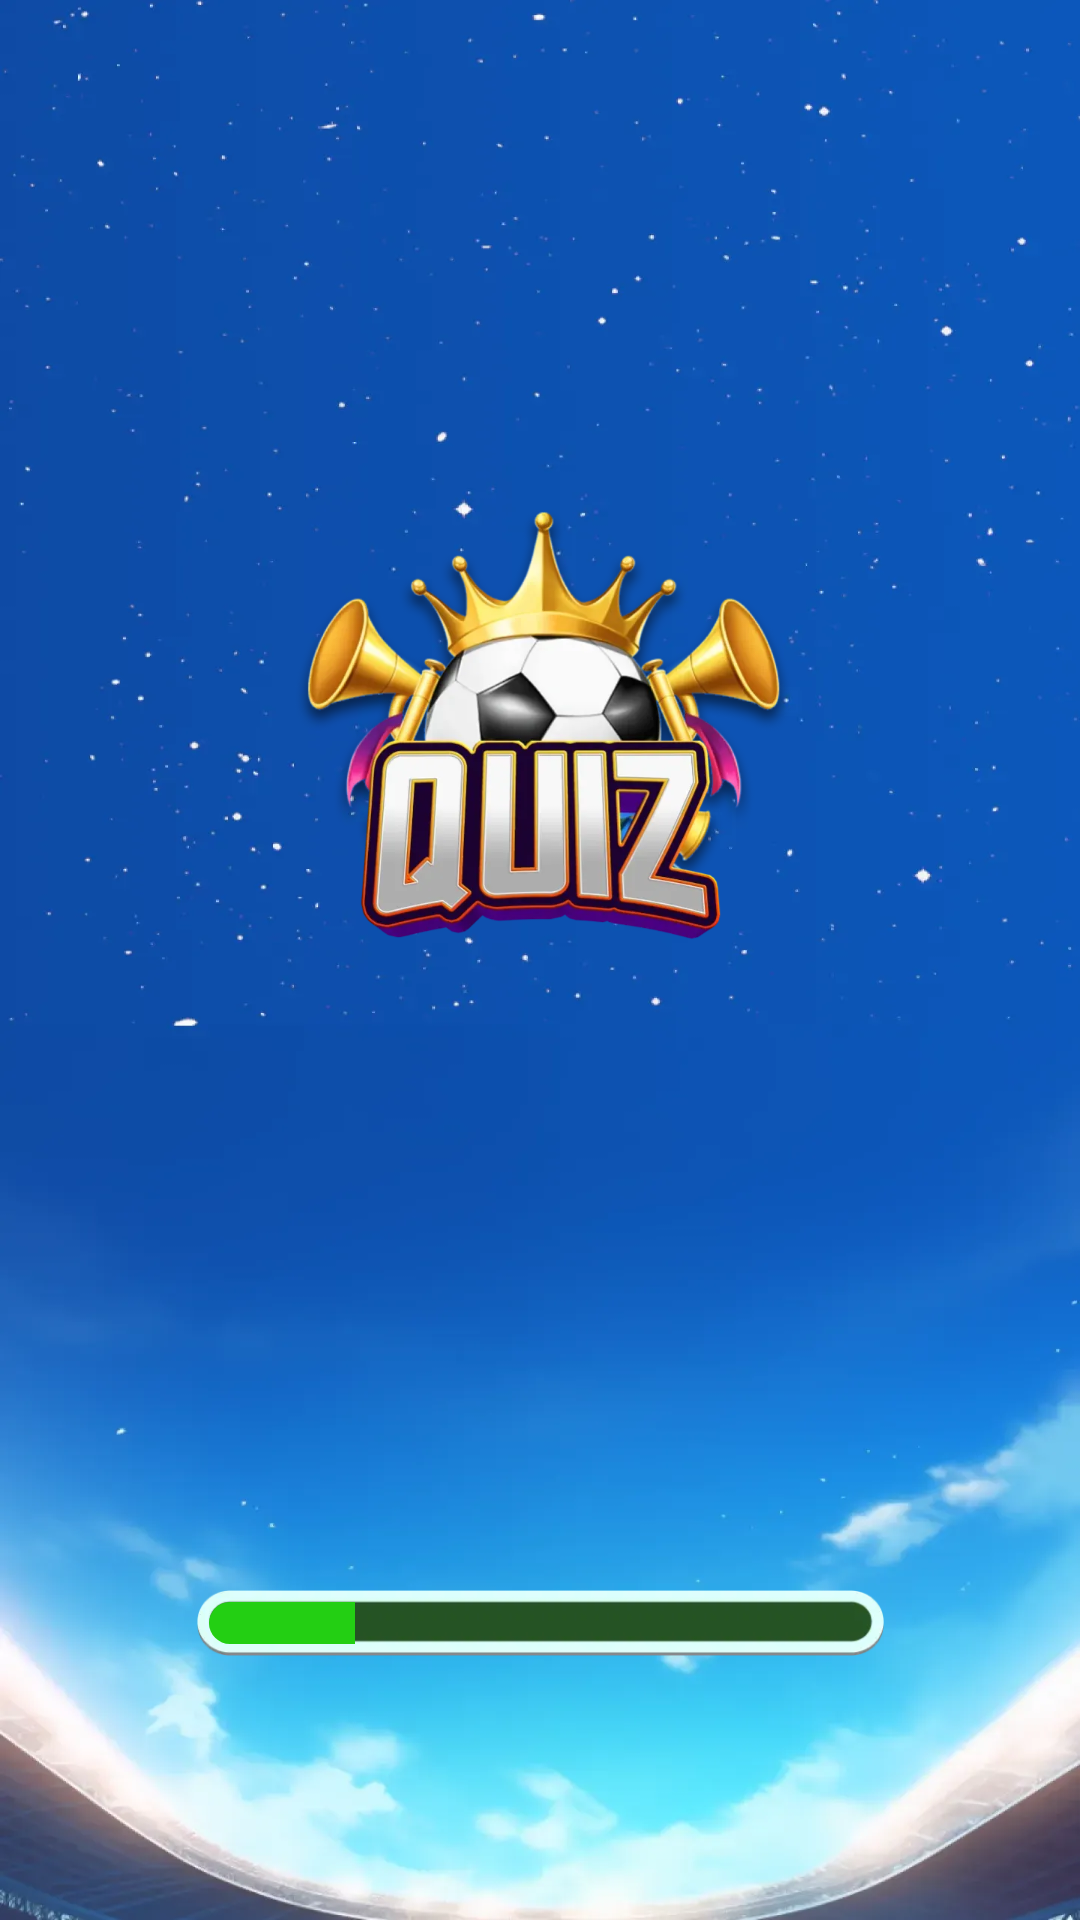

Android layout source for this screen:
<!-- AndroidManifest.xml: application theme Theme.FourthQA -->
<!-- res/layout/activity_welcome.xml -->
<?xml version="1.0" encoding="utf-8"?>
<layout xmlns:android="http://schemas.android.com/apk/res/android"
    xmlns:app="http://schemas.android.com/apk/res-auto"
    xmlns:tools="http://schemas.android.com/tools">

    <data>

    </data>

    <androidx.constraintlayout.widget.ConstraintLayout
        android:layout_width="match_parent"
        android:layout_height="match_parent"
        android:background="@drawable/bg_welcome">

        <ImageView
            android:layout_width="wrap_content"
            android:layout_height="wrap_content"
            android:src="@drawable/ic_welcome"
            android:layout_marginTop="157dp"
            app:layout_constraintEnd_toEndOf="parent"
            app:layout_constraintStart_toStartOf="parent"
            app:layout_constraintTop_toTopOf="parent" />
        <LinearLayout
            android:layout_width="229dp"
            android:layout_height="22dp"
            android:orientation="vertical"
            android:background="@drawable/bg_pb"
            android:layout_marginBottom="88dp"
            android:gravity="center"
            android:padding="4dp"
            app:layout_constraintBottom_toBottomOf="parent"
            app:layout_constraintEnd_toEndOf="parent"
            app:layout_constraintStart_toStartOf="parent">

            <ProgressBar
                android:id="@+id/progressBar"
                style="@style/Widget.AppCompat.ProgressBar.Horizontal"
                android:progressDrawable="@drawable/ic_pb_wel"
                android:progress="22"
                android:layout_width="match_parent"
                android:layout_height="wrap_content" />
        </LinearLayout>

    </androidx.constraintlayout.widget.ConstraintLayout>
</layout>
<!-- resources referenced by this layout -->
<resources>
  <!-- drawable bg_pb: webp bitmap (drawable-xxxhdpi, 2626 bytes) -->
  <!-- drawable bg_welcome: webp bitmap (drawable-xxxhdpi, 36562 bytes) -->
  <!-- drawable ic_pb_wel (drawable) -->
  <?xml version="1.0" encoding="utf-8"?>
  <layer-list xmlns:android="http://schemas.android.com/apk/res/android">
      <item android:id="@android:id/background">
          <shape android:shape="rectangle">
              <solid android:color="#00000000" />
              <corners android:radius="11dp" />
          </shape>
      </item>
      <item android:id="@android:id/progress">
          <clip
              android:clipOrientation="horizontal"
              android:gravity="left">
              <shape>
                  <solid android:color="#23CF13" />
                  <corners android:radius="11dp" />
              </shape>
          </clip>
      </item>
  </layer-list>
  <!-- drawable ic_welcome: webp bitmap (drawable-xxxhdpi, 71420 bytes) -->
  <style name="Theme.FourthQA" parent="Base.Theme.FourthQA" />
  <style name="Base.Theme.FourthQA" parent="Theme.Material3.DayNight.NoActionBar">
          
           <item name="colorPrimary">#63A1F3</item>
      </style>
</resources>
